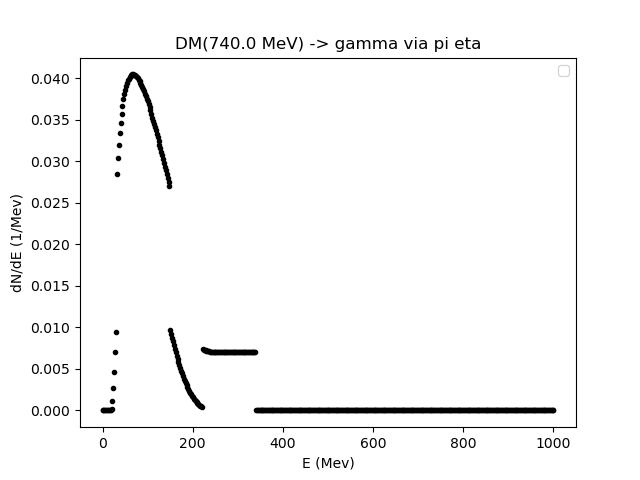

Values plotted in this chart, from the file beside it:
0.01, 2.0139879759519035, 4.017975951903807, 6.021963927855711, 8.025951903807615, 10.02993987975952, 12.033927855711422, 14.037915831663325, 16.04190380761523, 18.045891783567136, 20.04987975951904, 22.05386773547094, 24.057855711422846, 26.06184368737475, 28.06583166332665, 30.069819639278556, 32.07380761523046, 34.07779559118236, 36.081783567134266, 38.08577154308617, 40.089759519038076, 42.09374749498998, 44.09773547094188, 46.101723446893786
0.0, 0.0, 0.0, 0.0, 0.0, 0.0, 0.0, 0.0, 0.0, 0.0, 0.0002032, 0.001118, 0.002704, 0.004675, 0.007013, 0.009385, 0.02845, 0.03036, 0.03199, 0.03341, 0.0346, 0.0357, 0.03663, 0.03743
